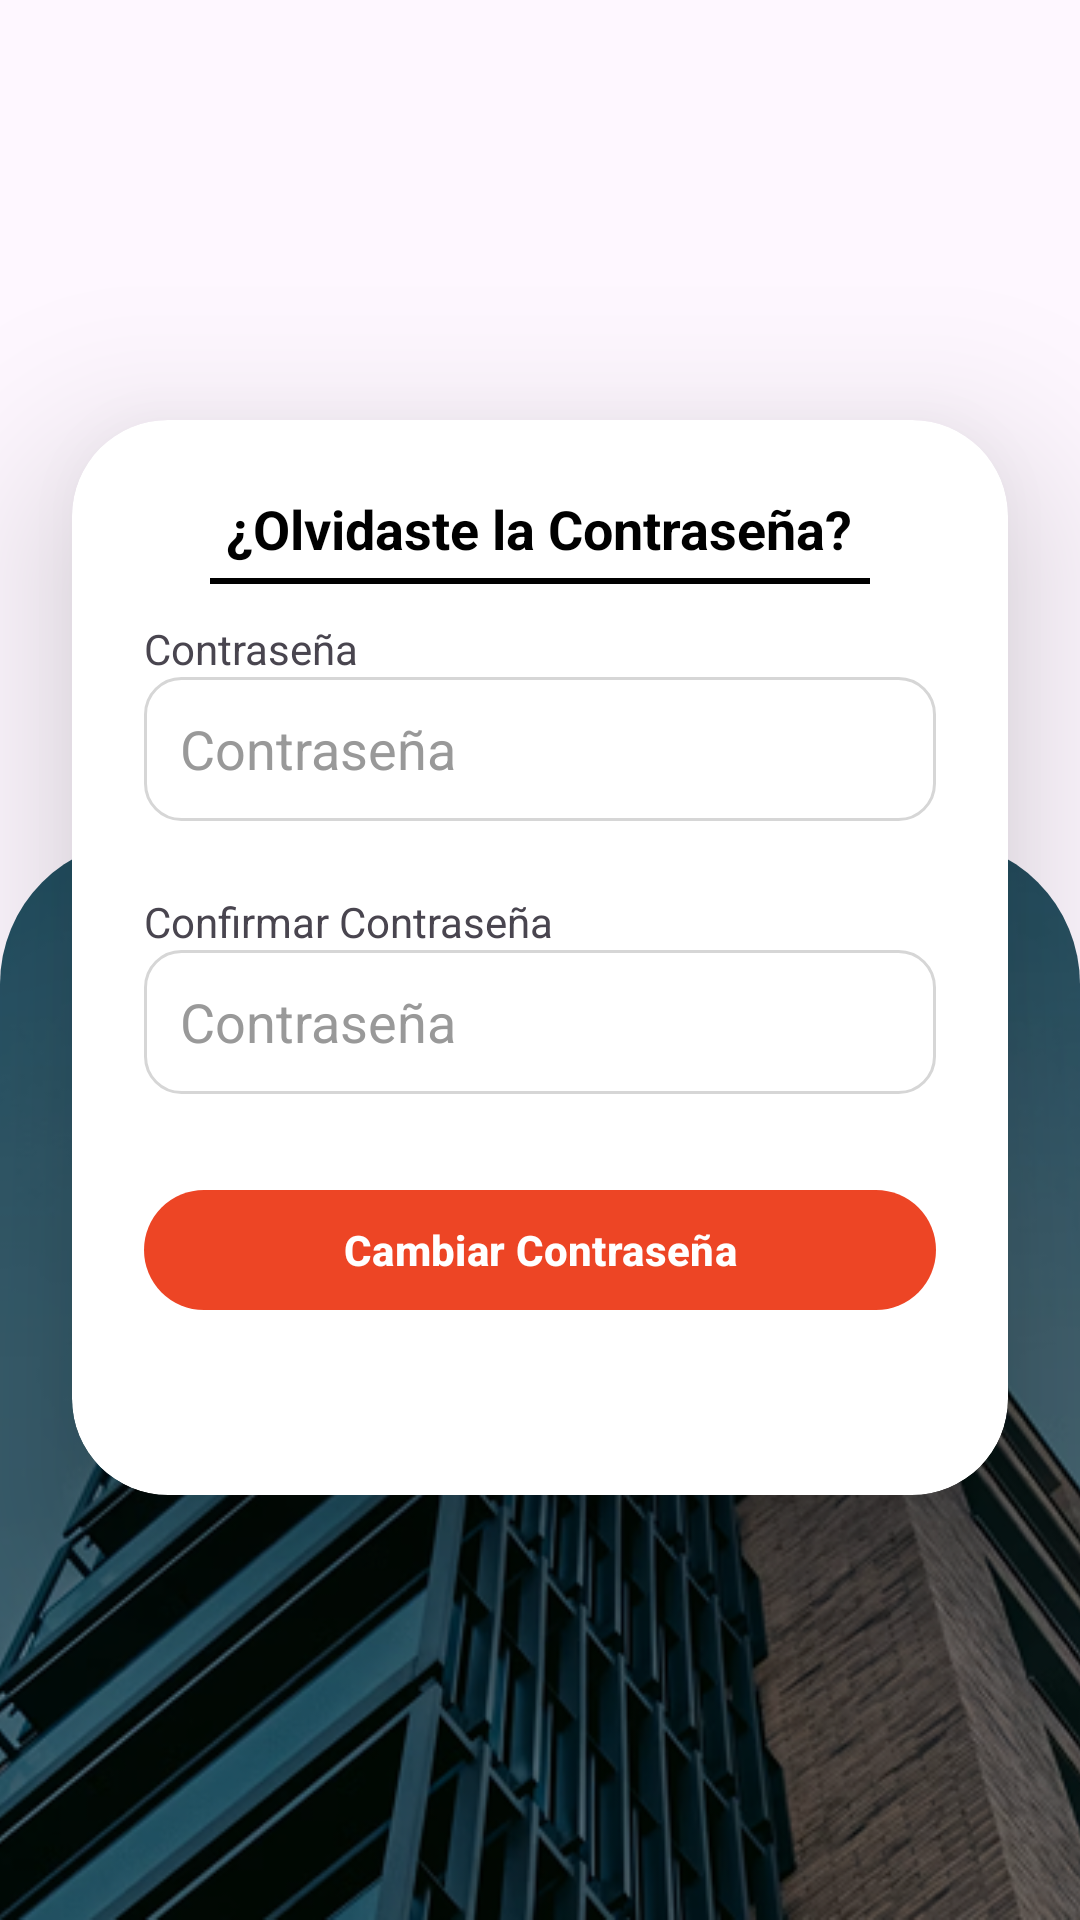

Write the Android layout XML for this screen, with the resource values it uses.
<!-- AndroidManifest.xml: application theme Theme.ChekinPro -->
<!-- res/layout/activity_olvidaste_contrasenia_three.xml -->
<?xml version="1.0" encoding="utf-8"?>
<androidx.constraintlayout.widget.ConstraintLayout xmlns:android="http://schemas.android.com/apk/res/android"
    xmlns:app="http://schemas.android.com/apk/res-auto"
    xmlns:tools="http://schemas.android.com/tools"
    android:id="@+id/main"
    android:layout_width="match_parent"
    android:layout_height="match_parent"
    tools:context=".Olvidaste_contrasenia_three">

    <FrameLayout
        android:id="@+id/fondoInferior"
        android:layout_width="match_parent"
        android:layout_height="360dp"
        app:layout_constraintBottom_toBottomOf="parent"
        app:layout_constraintEnd_toEndOf="parent"
        app:layout_constraintStart_toStartOf="parent">

        <ImageView
            android:id="@+id/imgFondoInferior"
            android:layout_width="match_parent"
            android:layout_height="match_parent"
            android:background="@drawable/rounded_top"
            android:clipToOutline="true"
            android:scaleType="centerCrop"
            android:src="@drawable/edificio" />

        <ImageView
            android:id="@+id/logoApp"
            android:layout_width="435dp"
            android:layout_height="176dp"
            android:layout_marginTop="120dp"
            android:contentDescription="@string/logo_app___"
            android:src="@drawable/logo"
            app:layout_constraintEnd_toEndOf="parent"
            app:layout_constraintStart_toStartOf="parent"
            app:layout_constraintTop_toTopOf="parent" />

    </FrameLayout>

    <androidx.cardview.widget.CardView
        android:id="@+id/cardFormulario"
        android:layout_width="0dp"
        android:layout_height="wrap_content"
        android:layout_marginStart="24dp"
        android:layout_marginTop="140dp"
        android:layout_marginEnd="24dp"
        app:cardBackgroundColor="@android:color/white"
        app:cardCornerRadius="32dp"
        app:cardElevation="34dp"
        app:layout_constraintEnd_toEndOf="parent"
        app:layout_constraintStart_toStartOf="parent"
        app:layout_constraintTop_toTopOf="parent">

        <LinearLayout
            android:layout_width="match_parent"
            android:layout_height="match_parent"
            android:orientation="vertical"
            android:padding="24dp">

            
            <TextView
                android:layout_width="wrap_content"
                android:layout_height="wrap_content"
                android:layout_gravity="center_horizontal"
                android:paddingBottom="24dp"
                android:text="¿Olvidaste la Contraseña?"
                android:textColor="#000000"
                android:textSize="18sp"
                android:textStyle="bold" />

            <View
                android:layout_width="220dp"
                android:layout_height="2dp"
                android:layout_gravity="center_horizontal"
                android:layout_marginTop="-20dp"
                android:background="#000000"
                android:paddingBottom="24dp" />

            
            <TextView
                android:layout_width="wrap_content"
                android:layout_height="wrap_content"
                android:layout_marginTop="12dp"
                android:text="Contraseña" />

            <EditText
                android:id="@+id/editTextNombreOlv"
                android:layout_width="match_parent"
                android:layout_height="48dp"
                android:layout_marginBottom="12dp"
                android:background="@drawable/edittext_background"
                android:hint="Contraseña"
                android:inputType="textPersonName"
                android:padding="12dp"
                android:textColorHint="#999999" />

            <TextView
                android:layout_width="wrap_content"
                android:layout_height="wrap_content"
                android:layout_marginTop="12dp"
                android:text="Confirmar Contraseña" />

            <EditText
                android:id="@+id/editTextNombre"
                android:layout_width="match_parent"
                android:layout_height="48dp"
                android:layout_marginBottom="12dp"
                android:background="@drawable/edittext_background"
                android:hint="Contraseña"
                android:inputType="textPersonName"
                android:padding="12dp"
                android:textColorHint="#999999" />


            
            <com.google.android.material.button.MaterialButton
                android:id="@+id/btnRegistrar"
                android:layout_width="match_parent"
                android:layout_height="48dp"
                android:layout_marginTop="16dp"
                android:layout_marginBottom="16dp"
                android:text="Cambiar Contraseña"
                android:textColor="#FFFFFF"
                android:textStyle="bold"
                app:backgroundTint="@color/naranja"
                app:cornerRadius="32dp" />
        </LinearLayout>
    </androidx.cardview.widget.CardView>


</androidx.constraintlayout.widget.ConstraintLayout>
<!-- resources referenced by this layout -->
<resources>
  <color name="naranja">#ED4525</color>
  <!-- drawable edificio: png bitmap (drawable, 197615 bytes) -->
  <!-- drawable edittext_background (drawable) -->
  <shape xmlns:android="http://schemas.android.com/apk/res/android"
      android:shape="rectangle">
      <solid android:color="@android:color/white" />
      <corners android:radius="12dp" />
      <stroke
          android:width="1dp"
          android:color="#D6D6D6" />
  </shape>
  <!-- drawable rounded_top (drawable) -->
  <shape xmlns:android="http://schemas.android.com/apk/res/android"
      android:shape="rectangle">
      <corners
          android:topLeftRadius="48dp"
          android:topRightRadius="48dp"
          android:bottomLeftRadius="0dp"
          android:bottomRightRadius="0dp" />
  </shape>
  <string name="logo_app___">Logo de la aplicación</string>
  <style name="Theme.ChekinPro" parent="Base.Theme.ChekinPro" />
  <style name="Base.Theme.ChekinPro" parent="Theme.Material3.Light.NoActionBar">
  
      
          
          <item name="colorButtonNormal">@android:color/transparent</item>
          <item name="android:statusBarColor">#33627A</item>
  
      </style>
</resources>
